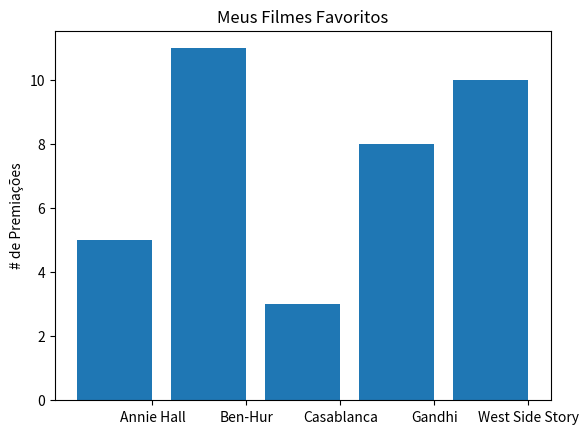

Recreate this plot in Python.
from matplotlib import pyplot as plt



movies = ["Annie Hall", "Ben-Hur", "Casablanca", "Gandhi", "West Side Story"]
num_oscars = [5, 11, 3, 8, 10]
# barras possuem o tamanho padrão de 0.8, então adicionaremos 0.1 às
# coordenadas à esquerda para que cada barra seja centralizada
xs = [i + 0.1 for i, _ in enumerate(movies)]
# as barras do gráfico com as coordenadas x à esquerda [xs], alturas [num_oscars]
plt.bar(xs, num_oscars)
plt.ylabel("# de Premiações")
plt.title("Meus Filmes Favoritos")
# nomeia o eixo x com nomes de filmes na barra central
plt.xticks([i + 0.5 for i, _ in enumerate(movies)], movies)
plt.show()